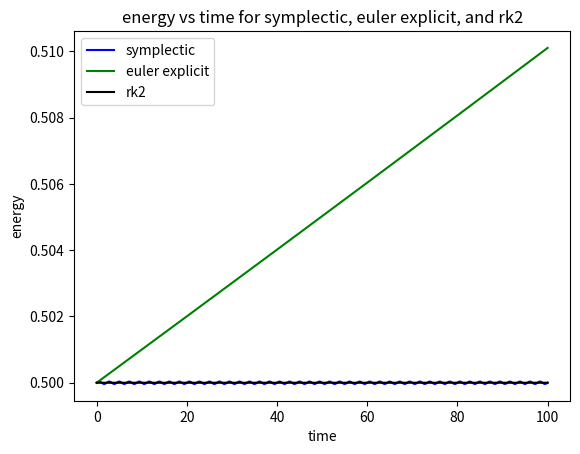

This figure's Python source:
import numpy as np
import matplotlib.pyplot as plt

dt = 0.0001
m = 1
t0 = 0
k = 2
x0 = 0
v0 = 1

def F(x):
    return -k * x / m

def symplectic(x, v, t, dt):
    x_sym = [x]
    v_sym = [v]
    e_sym = [((0.5*m*(v**2)) + (0.5*k*(x**2)))]
    t_sym = [t]
    while t<100:
        v = v + F(x) * dt
        x = x + v * dt
        t = t + dt
        x_sym.append(x)
        v_sym.append(v)
        e_sym.append((0.5*m*(v**2)) + (0.5*k*(x**2)))
        t_sym.append(t)
    return x_sym, v_sym, e_sym, t_sym

def euler_explicit(x, v, t, dt):
    x_eul = [x]
    v_eul = [v]
    e_eul = [((0.5*m*(v**2)) + (0.5*k*(x**2)))]
    t_eul = [t]
    while t<100:
        x_old = x
        v_old = v
        x = x_old + v_old * dt
        v = v_old + F(x_old) * dt
        t = t + dt
        x_eul.append(x)
        v_eul.append(v)
        e_eul.append((0.5*m*(v**2)) + (0.5*k*(x**2)))
        t_eul.append(t)
    return x_eul, v_eul, e_eul, t_eul

def rk2(x, v, t, dt):
    x_rk2 = [x]
    v_rk2 = [v]
    e_rk2 = [((0.5*m*(v**2)) + (0.5*k*(x**2)))]
    t_rk2 = [t]
    while t<100:
        x_mid = x + 0.5 * dt * v
        v_mid = v + 0.5 * dt * F(x)
        x = x + dt * v_mid
        v = v + dt * F(x_mid)
        t = t + dt
        x_rk2.append(x)
        v_rk2.append(v)
        e_rk2.append((0.5*m*(v**2)) + (0.5*k*(x**2)))
        t_rk2.append(t)
    return x_rk2, v_rk2, e_rk2, t_rk2

x_sym, v_sym, e_sym, t_sym = symplectic(x0, v0, t0, dt)
x_eul, v_eul, e_eul, t_eul = euler_explicit(x0, v0, t0, dt)
x_rk2, v_rk2, e_rk2, t_rk2 = rk2(x0, v0, t0, dt)

plt.plot(t_sym, e_sym, label='symplectic', color='blue')
plt.plot(t_eul, e_eul, label='euler explicit', color='green')
plt.plot(t_rk2, e_rk2, label='rk2', color='black')
plt.xlabel('time')
plt.ylabel('energy')
plt.legend()
plt.title('energy vs time for symplectic, euler explicit, and rk2')
plt.show()
